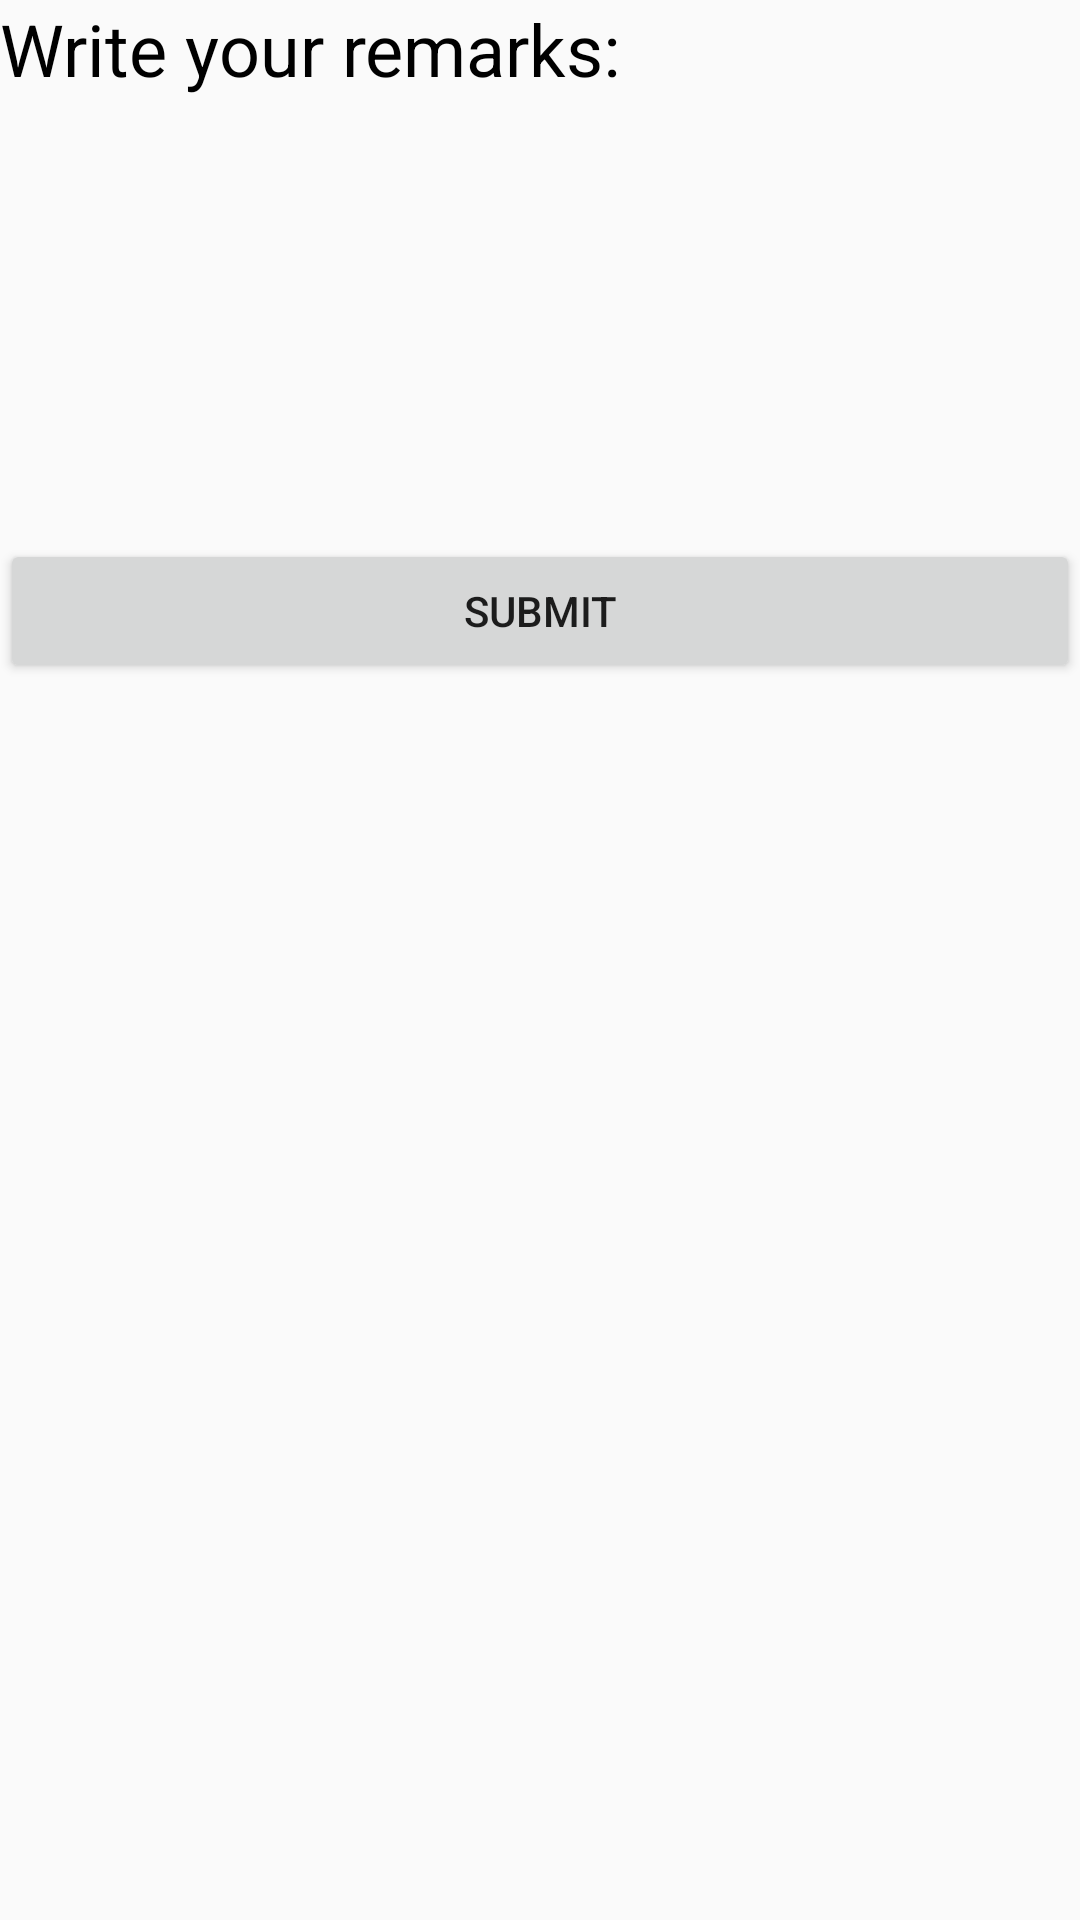

Write the Android layout XML for this screen, with the resource values it uses.
<!-- AndroidManifest.xml: application theme AppTheme -->
<!-- res/layout/activity_remarks.xml -->
<?xml version="1.0" encoding="utf-8"?>
<LinearLayout xmlns:android="http://schemas.android.com/apk/res/android"
    xmlns:app="http://schemas.android.com/apk/res-auto"
    xmlns:tools="http://schemas.android.com/tools"
    android:layout_width="match_parent"
    android:layout_height="match_parent"
    tools:context="com.example.anuran.management.Remarks"
    android:orientation="vertical"
    android:weightSum="1">

    <TextView
        android:id="@+id/textView9"
        android:layout_width="match_parent"
        android:layout_height="wrap_content"
        android:text="Write your remarks:"
        android:textColor="@color/black"
        android:textSize="24sp" />

    <EditText
        android:id="@+id/remarks"
        android:layout_width="match_parent"
        android:layout_height="wrap_content"
        android:layout_weight="0.23"
        android:background="@drawable/edit_text"
        android:ems="10"
        android:inputType="textMultiLine" />

    <Button
        android:id="@+id/submit"
        android:layout_width="match_parent"
        android:layout_height="wrap_content"
        android:text="Submit" />
</LinearLayout>
<!-- resources referenced by this layout -->
<resources>
  <color name="black">#000000</color>
  <style name="AppTheme" parent="Theme.AppCompat.Light.NoActionBar">
          <item name="colorPrimary">@color/colorPrimary</item>
          <item name="colorPrimaryDark">@color/colorPrimaryDark</item>
          <item name="colorAccent">@color/colorAccent</item>
      </style>
  <color name="colorPrimary">#05c3f9</color>
  <color name="colorPrimaryDark">#0691b8</color>
  <color name="colorAccent">#FF4081</color>
</resources>
